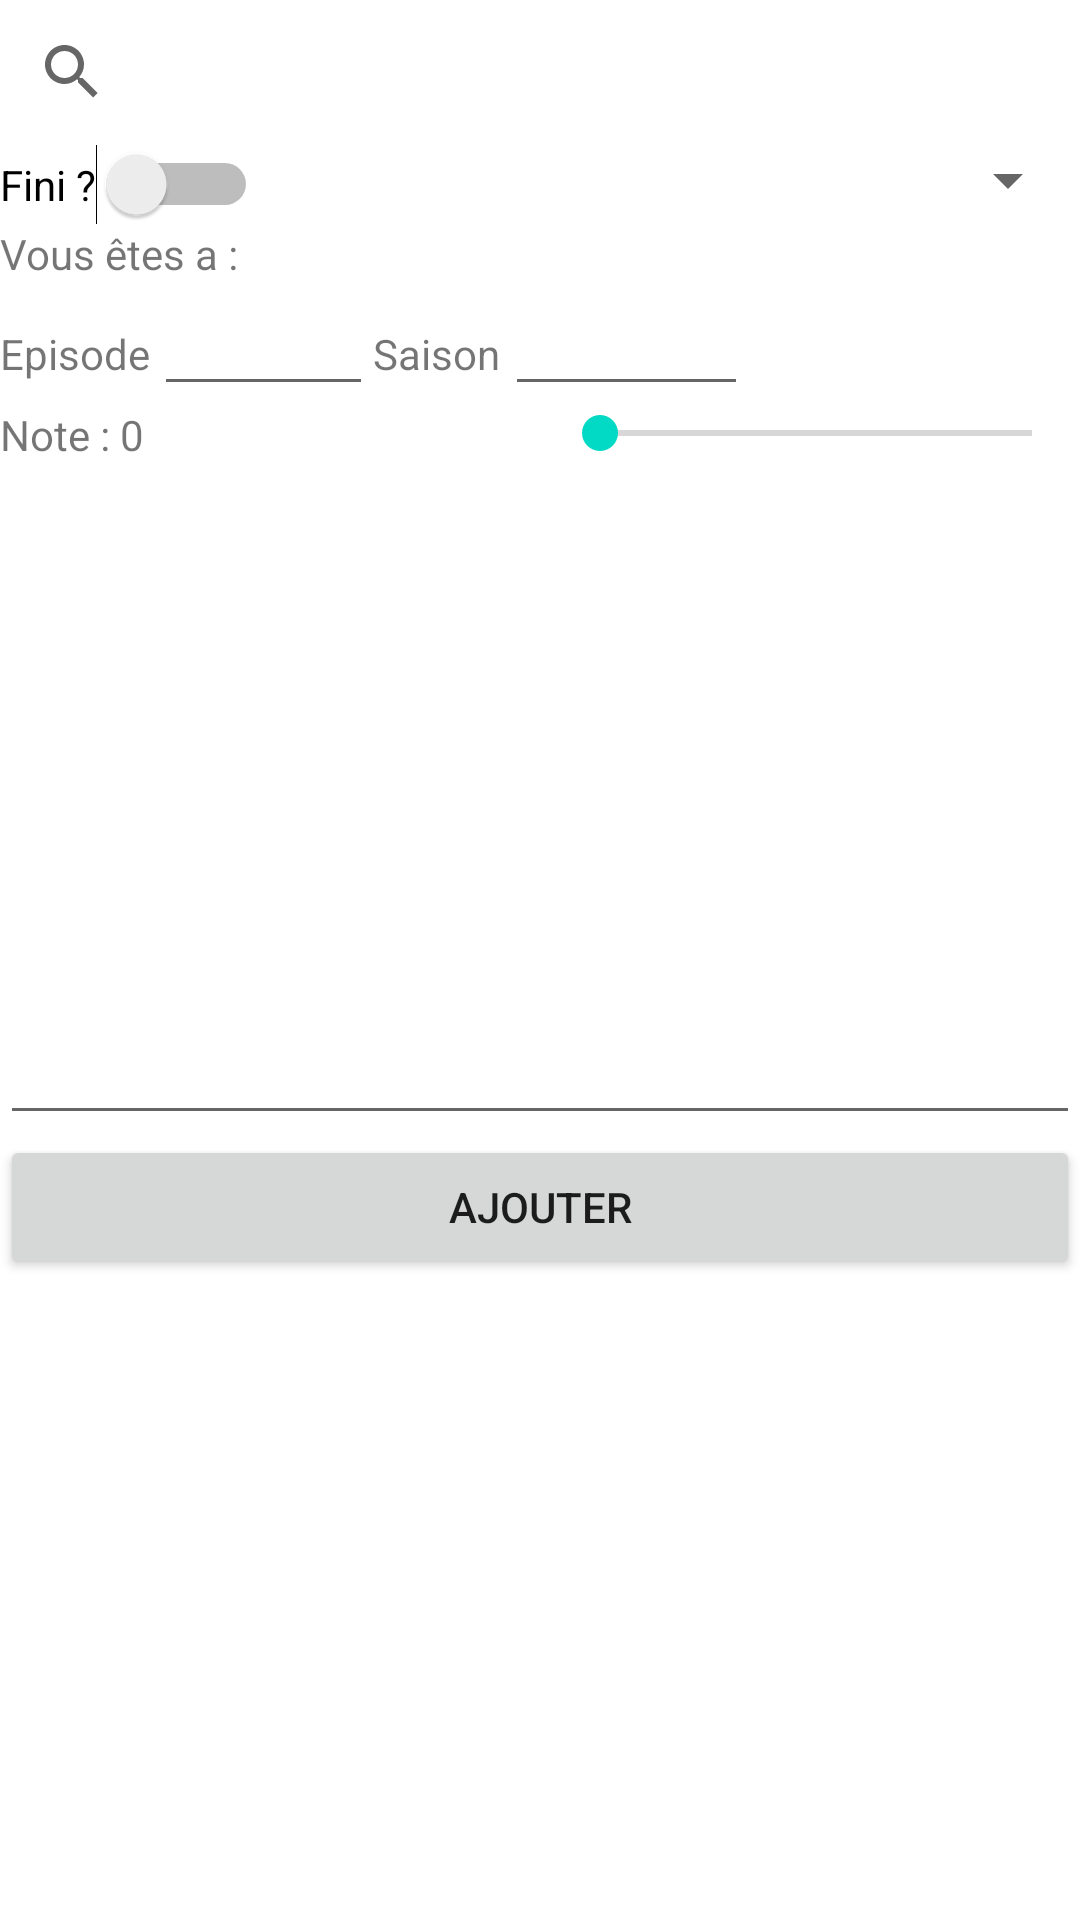

Layout XML and referenced resources for this Android screen:
<!-- AndroidManifest.xml: application theme Theme.Mymoviedb -->
<!-- res/layout/fragment_add.xml -->
<?xml version="1.0" encoding="utf-8"?>
<FrameLayout xmlns:android="http://schemas.android.com/apk/res/android"
    xmlns:tools="http://schemas.android.com/tools"
    android:id="@+id/note"
    android:layout_width="match_parent"
    android:layout_height="match_parent"
    tools:context=".AddFragment">

    <LinearLayout
        android:layout_width="match_parent"
        android:layout_height="match_parent"
        android:orientation="vertical">

        <SearchView
            android:id="@+id/searchBar"
            android:layout_width="match_parent"
            android:layout_height="wrap_content">

        </SearchView>

        <ListView
            android:id="@+id/searchList"
            android:layout_width="match_parent"
            android:layout_height="wrap_content"
            android:visibility="gone">

        </ListView>

        <LinearLayout
            android:layout_width="match_parent"
            android:layout_height="wrap_content"
            android:orientation="horizontal">

            <Switch
                android:id="@+id/endContent"
                android:layout_width="wrap_content"
                android:layout_height="wrap_content"
                android:text="Fini ?" />

            <Spinner
                android:id="@+id/contentType"
                android:layout_width="wrap_content"
                android:layout_height="wrap_content"
                android:layout_weight="1" />
        </LinearLayout>

        <LinearLayout
            android:id="@+id/watchingLayout"
            android:layout_width="match_parent"
            android:layout_height="wrap_content"
            android:orientation="vertical">

            <TextView
                android:id="@+id/WatchingText"
                android:layout_width="match_parent"
                android:layout_height="wrap_content"
                android:text="Vous êtes a :" />

            <LinearLayout
                android:layout_width="match_parent"
                android:layout_height="wrap_content"
                android:orientation="horizontal">

                <TextView
                    android:id="@+id/textEp"
                    android:layout_width="wrap_content"
                    android:layout_height="wrap_content"
                    android:layout_weight="1"
                    android:text="Episode" />

                <EditText
                    android:id="@+id/epNumber"
                    android:layout_width="38dp"
                    android:layout_height="wrap_content"
                    android:layout_weight="21"
                    android:ems="10"
                    android:inputType="number" />

                <TextView
                    android:id="@+id/textSaison"
                    android:layout_width="wrap_content"
                    android:layout_height="wrap_content"
                    android:layout_weight="1"
                    android:text="Saison" />

                <EditText
                    android:id="@+id/saisonNumber"
                    android:layout_width="46dp"
                    android:layout_height="wrap_content"
                    android:layout_weight="21"
                    android:ems="10"
                    android:inputType="number" />

                <Space
                    android:layout_width="109dp"
                    android:layout_height="match_parent"
                    android:layout_weight="1" />

            </LinearLayout>
        </LinearLayout>

        <LinearLayout
            android:id="@+id/reviewLayout"
            android:layout_width="match_parent"
            android:layout_height="wrap_content"
            android:orientation="vertical">

            <LinearLayout
                android:layout_width="match_parent"
                android:layout_height="wrap_content"
                android:orientation="horizontal">

                <TextView
                    android:id="@+id/Note"
                    android:layout_width="wrap_content"
                    android:layout_height="wrap_content"
                    android:layout_weight="1"
                    android:text="Note : 0" />

                <SeekBar
                    android:id="@+id/starBar"
                    android:layout_width="wrap_content"
                    android:layout_height="wrap_content"
                    android:layout_weight="1" />

            </LinearLayout>

            <LinearLayout
                android:layout_width="match_parent"
                android:layout_height="wrap_content"
                android:orientation="vertical">

                <EditText
                    android:id="@+id/editTextTextMultiLine"
                    android:layout_width="match_parent"
                    android:layout_height="224dp"
                    android:ems="10"
                    android:gravity="start|top"
                    android:inputType="textMultiLine" />
            </LinearLayout>

        </LinearLayout>

        <Button
            android:id="@+id/addBtn"
            android:layout_width="match_parent"
            android:layout_height="wrap_content"
            android:text="Ajouter" />
    </LinearLayout>
</FrameLayout>
<!-- resources referenced by this layout -->
<resources>
  <style name="Theme.Mymoviedb" parent="Theme.MaterialComponents.DayNight.DarkActionBar">
          
          <item name="colorPrimary">@color/gray_200</item>
          <item name="colorPrimaryVariant">@color/gray_500</item>
          <item name="colorOnPrimary">@color/white</item>
          
          <item name="colorSecondary">@color/teal_200</item>
          <item name="colorSecondaryVariant">@color/teal_700</item>
          <item name="colorOnSecondary">@color/black</item>
          
          <item name="android:statusBarColor">?attr/colorPrimaryVariant</item>
          
      </style>
  <color name="gray_200">#6C7075</color>
  <color name="gray_500">#313539</color>
  <color name="white">#FFFFFFFF</color>
  <color name="teal_200">#FF03DAC5</color>
  <color name="teal_700">#FF018786</color>
  <color name="black">#FF000000</color>
</resources>
